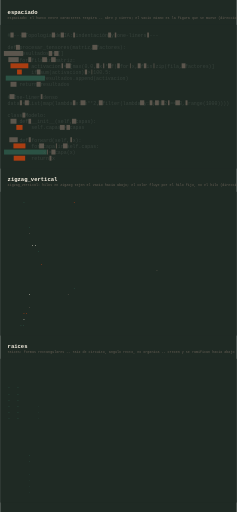
t = 0.00 s
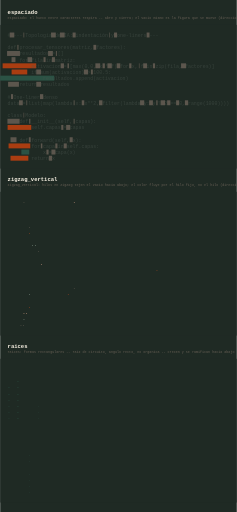
t = 1.50 s
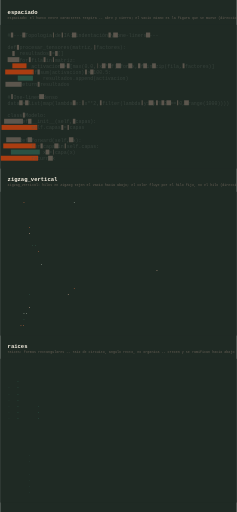
t = 3.38 s
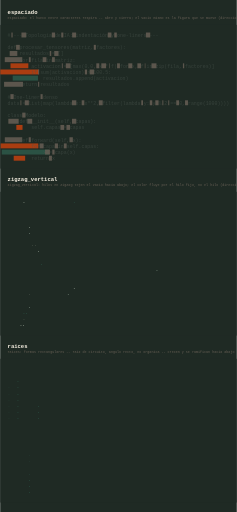
t = 5.00 s
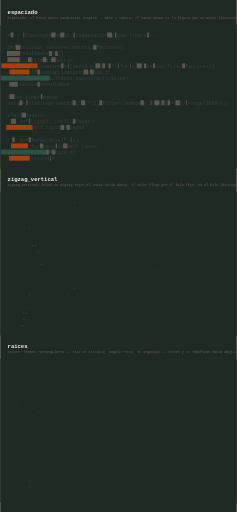
t = 6.75 s
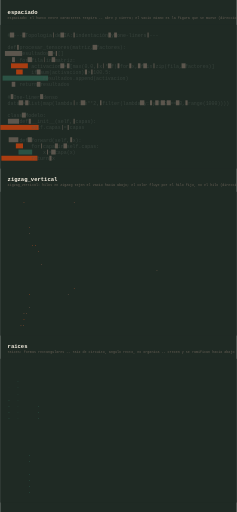
t = 8.25 s

The animated SVG that drew these frames (rendered in a browser with its animation timeline set to each time). Animation: 158 SMIL elements (animate=158); frames cover the first 8.25 s, repeats indefinitely.

<svg xmlns="http://www.w3.org/2000/svg" width="768" height="1662" viewBox="0 0 768 1662" role="img">
  <title>void_animado</title>
  <desc>void_animado: las tres morfologias del vacio animado -- espaciado (el hueco respira), zigzag_vertical (el hilo teje, el color fluye), raices (circuito rectangular que crece hacia abajo) -- direccion tapiz 2026-07-12, tejidas sobre la muestra canonica de vibecode/spaces.py</desc>
  <rect width="768" height="1662" fill="#1f2a24"/>
  <text x="24" y="46" font-family="monospace" font-size="18" fill="#f8f1e3" font-weight="bold">espaciado</text>
  <text x="24" y="62" font-family="monospace" font-size="11" fill="#675f55">espaciado: el hueco entre caracteres respira -- abre y cierra; el vacio mismo es la figura que se mueve (direccion tapiz 2026-07-12)</text>
  <svg x="0" y="80" width="768" height="468" viewBox="0 0 768 468">
    <title>void_animado/espaciado</title>
  <desc>espaciado: el hueco entre caracteres respira -- abre y cierra; el vacio mismo es la figura que se mueve (direccion tapiz 2026-07-12)</desc>
  <rect width="768" height="468" fill="#1f2a24"/>
  <g>
    <rect x="33.6" y="25.6" width="9.6" height="16.0" fill="#675f55" opacity="0.85"><animate attributeName="width" values="9.6;16.3;1.7;9.6" dur="7.0s" begin="-0.35s" repeatCount="indefinite"/><animate attributeName="x" values="33.6;30.2;37.5;33.6" dur="7.0s" begin="-0.35s" repeatCount="indefinite"/></rect>
    <rect x="72.0" y="25.6" width="9.6" height="16.0" fill="#675f55" opacity="0.85"><animate attributeName="width" values="9.6;16.3;1.7;9.6" dur="5.0s" begin="-1.75s" repeatCount="indefinite"/><animate attributeName="x" values="72.0;68.6;75.9;72.0" dur="5.0s" begin="-1.75s" repeatCount="indefinite"/></rect>
    <rect x="168.0" y="25.6" width="9.6" height="16.0" fill="#675f55" opacity="0.85"><animate attributeName="width" values="9.6;16.3;1.7;9.6" dur="5.0s" begin="-0.25s" repeatCount="indefinite"/><animate attributeName="x" values="168.0;164.6;171.9;168.0" dur="5.0s" begin="-0.25s" repeatCount="indefinite"/></rect>
    <rect x="196.8" y="25.6" width="9.6" height="16.0" fill="#675f55" opacity="0.85"><animate attributeName="width" values="9.6;16.3;1.7;9.6" dur="6.0s" begin="-0.30s" repeatCount="indefinite"/><animate attributeName="x" values="196.8;193.4;200.7;196.8" dur="6.0s" begin="-0.30s" repeatCount="indefinite"/></rect>
    <rect x="235.2" y="25.6" width="9.6" height="16.0" fill="#675f55" opacity="0.85"><animate attributeName="width" values="9.6;16.3;1.7;9.6" dur="9.0s" begin="-7.70s" repeatCount="indefinite"/><animate attributeName="x" values="235.2;231.8;239.1;235.2" dur="9.0s" begin="-7.70s" repeatCount="indefinite"/></rect>
    <rect x="350.4" y="25.6" width="9.6" height="16.0" fill="#675f55" opacity="0.85"><animate attributeName="width" values="9.6;16.3;1.7;9.6" dur="8.0s" begin="-3.90s" repeatCount="indefinite"/><animate attributeName="x" values="350.4;347.0;354.3;350.4" dur="8.0s" begin="-3.90s" repeatCount="indefinite"/></rect>
    <rect x="369.6" y="25.6" width="9.6" height="16.0" fill="#675f55" opacity="0.85"><animate attributeName="width" values="9.6;16.3;1.7;9.6" dur="7.0s" begin="-5.60s" repeatCount="indefinite"/><animate attributeName="x" values="369.6;366.2;373.5;369.6" dur="7.0s" begin="-5.60s" repeatCount="indefinite"/></rect>
    <rect x="475.2" y="25.6" width="9.6" height="16.0" fill="#675f55" opacity="0.85"><animate attributeName="width" values="9.6;16.3;1.7;9.6" dur="9.0s" begin="-7.45s" repeatCount="indefinite"/><animate attributeName="x" values="475.2;471.8;479.1;475.2" dur="9.0s" begin="-7.45s" repeatCount="indefinite"/></rect>
    <rect x="52.8" y="65.6" width="9.6" height="16.0" fill="#675f55" opacity="0.85"><animate attributeName="width" values="9.6;16.3;1.7;9.6" dur="7.0s" begin="-2.85s" repeatCount="indefinite"/><animate attributeName="x" values="52.8;49.4;56.7;52.8" dur="7.0s" begin="-2.85s" repeatCount="indefinite"/></rect>
    <rect x="302.4" y="65.6" width="9.6" height="16.0" fill="#675f55" opacity="0.85"><animate attributeName="width" values="9.6;16.3;1.7;9.6" dur="9.0s" begin="-2.95s" repeatCount="indefinite"/><animate attributeName="x" values="302.4;299.0;306.3;302.4" dur="9.0s" begin="-2.95s" repeatCount="indefinite"/></rect>
    <rect x="24.0" y="85.6" width="38.4" height="16.0" fill="#675f55" opacity="0.85"><animate attributeName="width" values="38.4;65.3;6.9;38.4" dur="9.0s" begin="-2.70s" repeatCount="indefinite"/><animate attributeName="x" values="24.0;10.6;39.7;24.0" dur="9.0s" begin="-2.70s" repeatCount="indefinite"/></rect>
    <rect x="158.4" y="85.6" width="9.6" height="16.0" fill="#675f55" opacity="0.85"><animate attributeName="width" values="9.6;16.3;1.7;9.6" dur="7.0s" begin="-0.60s" repeatCount="indefinite"/><animate attributeName="x" values="158.4;155.0;162.3;158.4" dur="7.0s" begin="-0.60s" repeatCount="indefinite"/></rect>
    <rect x="177.6" y="85.6" width="9.6" height="16.0" fill="#675f55" opacity="0.85"><animate attributeName="width" values="9.6;16.3;1.7;9.6" dur="6.0s" begin="-2.30s" repeatCount="indefinite"/><animate attributeName="x" values="177.6;174.2;181.5;177.6" dur="6.0s" begin="-2.30s" repeatCount="indefinite"/></rect>
    <rect x="24.0" y="105.6" width="38.4" height="16.0" fill="#675f55" opacity="0.85"><animate attributeName="width" values="38.4;65.3;6.9;38.4" dur="7.0s" begin="-3.60s" repeatCount="indefinite"/><animate attributeName="x" values="24.0;10.6;39.7;24.0" dur="7.0s" begin="-3.60s" repeatCount="indefinite"/></rect>
    <rect x="91.2" y="105.6" width="9.6" height="16.0" fill="#675f55" opacity="0.85"><animate attributeName="width" values="9.6;16.3;1.7;9.6" dur="6.0s" begin="-0.05s" repeatCount="indefinite"/><animate attributeName="x" values="91.2;87.8;95.1;91.2" dur="6.0s" begin="-0.05s" repeatCount="indefinite"/></rect>
    <rect x="139.2" y="105.6" width="9.6" height="16.0" fill="#675f55" opacity="0.85"><animate attributeName="width" values="9.6;16.3;1.7;9.6" dur="6.0s" begin="-1.80s" repeatCount="indefinite"/><animate attributeName="x" values="139.2;135.8;143.1;139.2" dur="6.0s" begin="-1.80s" repeatCount="indefinite"/></rect>
    <rect x="168.0" y="105.6" width="9.6" height="16.0" fill="#675f55" opacity="0.85"><animate attributeName="width" values="9.6;16.3;1.7;9.6" dur="7.0s" begin="-1.85s" repeatCount="indefinite"/><animate attributeName="x" values="168.0;164.6;171.9;168.0" dur="7.0s" begin="-1.85s" repeatCount="indefinite"/></rect>
    <rect x="24.0" y="125.6" width="76.8" height="16.0" fill="#c2410f" opacity="0.85"><animate attributeName="width" values="76.8;130.6;13.8;76.8" dur="5.0s" begin="-4.50s" repeatCount="indefinite"/><animate attributeName="x" values="24.0;-2.9;55.5;24.0" dur="5.0s" begin="-4.50s" repeatCount="indefinite"/></rect>
    <rect x="196.8" y="125.6" width="9.6" height="16.0" fill="#675f55" opacity="0.85"><animate attributeName="width" values="9.6;16.3;1.7;9.6" dur="6.0s" begin="-4.80s" repeatCount="indefinite"/><animate attributeName="x" values="196.8;193.4;200.7;196.8" dur="6.0s" begin="-4.80s" repeatCount="indefinite"/></rect>
    <rect x="216.0" y="125.6" width="9.6" height="16.0" fill="#675f55" opacity="0.85"><animate attributeName="width" values="9.6;16.3;1.7;9.6" dur="5.0s" begin="-1.50s" repeatCount="indefinite"/><animate attributeName="x" values="216.0;212.6;219.9;216.0" dur="5.0s" begin="-1.50s" repeatCount="indefinite"/></rect>
    <rect x="312.0" y="125.6" width="9.6" height="16.0" fill="#675f55" opacity="0.85"><animate attributeName="width" values="9.6;16.3;1.7;9.6" dur="5.0s" begin="-0.00s" repeatCount="indefinite"/><animate attributeName="x" values="312.0;308.6;315.9;312.0" dur="5.0s" begin="-0.00s" repeatCount="indefinite"/></rect>
    <rect x="331.2" y="125.6" width="9.6" height="16.0" fill="#675f55" opacity="0.85"><animate attributeName="width" values="9.6;16.3;1.7;9.6" dur="9.0s" begin="-6.70s" repeatCount="indefinite"/><animate attributeName="x" values="331.2;327.8;335.1;331.2" dur="9.0s" begin="-6.70s" repeatCount="indefinite"/></rect>
    <rect x="350.4" y="125.6" width="9.6" height="16.0" fill="#675f55" opacity="0.85"><animate attributeName="width" values="9.6;16.3;1.7;9.6" dur="8.0s" begin="-0.40s" repeatCount="indefinite"/><animate attributeName="x" values="350.4;347.0;354.3;350.4" dur="8.0s" begin="-0.40s" repeatCount="indefinite"/></rect>
    <rect x="379.2" y="125.6" width="9.6" height="16.0" fill="#675f55" opacity="0.85"><animate attributeName="width" values="9.6;16.3;1.7;9.6" dur="9.0s" begin="-8.45s" repeatCount="indefinite"/><animate attributeName="x" values="379.2;375.8;383.1;379.2" dur="9.0s" begin="-8.45s" repeatCount="indefinite"/></rect>
    <rect x="417.6" y="125.6" width="9.6" height="16.0" fill="#675f55" opacity="0.85"><animate attributeName="width" values="9.6;16.3;1.7;9.6" dur="7.0s" begin="-4.85s" repeatCount="indefinite"/><animate attributeName="x" values="417.6;414.2;421.5;417.6" dur="7.0s" begin="-4.85s" repeatCount="indefinite"/></rect>
    <rect x="446.4" y="125.6" width="9.6" height="16.0" fill="#675f55" opacity="0.85"><animate attributeName="width" values="9.6;16.3;1.7;9.6" dur="8.0s" begin="-3.90s" repeatCount="indefinite"/><animate attributeName="x" values="446.4;443.0;450.3;446.4" dur="8.0s" begin="-3.90s" repeatCount="indefinite"/></rect>
    <rect x="465.6" y="125.6" width="9.6" height="16.0" fill="#675f55" opacity="0.85"><animate attributeName="width" values="9.6;16.3;1.7;9.6" dur="7.0s" begin="-6.60s" repeatCount="indefinite"/><animate attributeName="x" values="465.6;462.2;469.5;465.6" dur="7.0s" begin="-6.60s" repeatCount="indefinite"/></rect>
    <rect x="494.4" y="125.6" width="9.6" height="16.0" fill="#675f55" opacity="0.85"><animate attributeName="width" values="9.6;16.3;1.7;9.6" dur="8.0s" begin="-5.65s" repeatCount="indefinite"/><animate attributeName="x" values="494.4;491.0;498.3;494.4" dur="8.0s" begin="-5.65s" repeatCount="indefinite"/></rect>
    <rect x="590.4" y="125.6" width="9.6" height="16.0" fill="#675f55" opacity="0.85"><animate attributeName="width" values="9.6;16.3;1.7;9.6" dur="8.0s" begin="-1.15s" repeatCount="indefinite"/><animate attributeName="x" values="590.4;587.0;594.3;590.4" dur="8.0s" begin="-1.15s" repeatCount="indefinite"/></rect>
    <rect x="24.0" y="145.6" width="76.8" height="16.0" fill="#c2410f" opacity="0.85"><animate attributeName="width" values="76.8;130.6;13.8;76.8" dur="8.0s" begin="-5.40s" repeatCount="indefinite"/><animate attributeName="x" values="24.0;-2.9;55.5;24.0" dur="8.0s" begin="-5.40s" repeatCount="indefinite"/></rect>
    <rect x="120.0" y="145.6" width="9.6" height="16.0" fill="#675f55" opacity="0.85"><animate attributeName="width" values="9.6;16.3;1.7;9.6" dur="8.0s" begin="-0.90s" repeatCount="indefinite"/><animate attributeName="x" values="120.0;116.6;123.9;120.0" dur="8.0s" begin="-0.90s" repeatCount="indefinite"/></rect>
    <rect x="273.6" y="145.6" width="9.6" height="16.0" fill="#675f55" opacity="0.85"><animate attributeName="width" values="9.6;16.3;1.7;9.6" dur="5.0s" begin="-4.50s" repeatCount="indefinite"/><animate attributeName="x" values="273.6;270.2;277.5;273.6" dur="5.0s" begin="-4.50s" repeatCount="indefinite"/></rect>
    <rect x="292.8" y="145.6" width="9.6" height="16.0" fill="#675f55" opacity="0.85"><animate attributeName="width" values="9.6;16.3;1.7;9.6" dur="9.0s" begin="-6.20s" repeatCount="indefinite"/><animate attributeName="x" values="292.8;289.4;296.7;292.8" dur="9.0s" begin="-6.20s" repeatCount="indefinite"/></rect>
    <rect x="24.0" y="165.6" width="115.2" height="16.0" fill="#2d5a4a" opacity="0.85"><animate attributeName="width" values="115.2;195.8;20.7;115.2" dur="6.0s" begin="-0.30s" repeatCount="indefinite"/><animate attributeName="x" values="24.0;-16.3;71.2;24.0" dur="6.0s" begin="-0.30s" repeatCount="indefinite"/></rect>
    <rect x="24.0" y="185.6" width="38.4" height="16.0" fill="#675f55" opacity="0.85"><animate attributeName="width" values="38.4;65.3;6.9;38.4" dur="9.0s" begin="-7.20s" repeatCount="indefinite"/><animate attributeName="x" values="24.0;10.6;39.7;24.0" dur="9.0s" begin="-7.20s" repeatCount="indefinite"/></rect>
    <rect x="120.0" y="185.6" width="9.6" height="16.0" fill="#675f55" opacity="0.85"><animate attributeName="width" values="9.6;16.3;1.7;9.6" dur="9.0s" begin="-1.70s" repeatCount="indefinite"/><animate attributeName="x" values="120.0;116.6;123.9;120.0" dur="9.0s" begin="-1.70s" repeatCount="indefinite"/></rect>
    <rect x="33.6" y="225.6" width="9.6" height="16.0" fill="#675f55" opacity="0.85"><animate attributeName="width" values="9.6;16.3;1.7;9.6" dur="7.0s" begin="-2.35s" repeatCount="indefinite"/><animate attributeName="x" values="33.6;30.2;37.5;33.6" dur="7.0s" begin="-2.35s" repeatCount="indefinite"/></rect>
    <rect x="129.6" y="225.6" width="9.6" height="16.0" fill="#675f55" opacity="0.85"><animate attributeName="width" values="9.6;16.3;1.7;9.6" dur="7.0s" begin="-5.85s" repeatCount="indefinite"/><animate attributeName="x" values="129.6;126.2;133.5;129.6" dur="7.0s" begin="-5.85s" repeatCount="indefinite"/></rect>
    <rect x="62.4" y="245.6" width="9.6" height="16.0" fill="#675f55" opacity="0.85"><animate attributeName="width" values="9.6;16.3;1.7;9.6" dur="6.0s" begin="-5.30s" repeatCount="indefinite"/><animate attributeName="x" values="62.4;59.0;66.3;62.4" dur="6.0s" begin="-5.30s" repeatCount="indefinite"/></rect>
    <rect x="81.6" y="245.6" width="9.6" height="16.0" fill="#675f55" opacity="0.85"><animate attributeName="width" values="9.6;16.3;1.7;9.6" dur="5.0s" begin="-2.00s" repeatCount="indefinite"/><animate attributeName="x" values="81.6;78.2;85.5;81.6" dur="5.0s" begin="-2.00s" repeatCount="indefinite"/></rect>
    <rect x="235.2" y="245.6" width="9.6" height="16.0" fill="#675f55" opacity="0.85"><animate attributeName="width" values="9.6;16.3;1.7;9.6" dur="7.0s" begin="-3.60s" repeatCount="indefinite"/><animate attributeName="x" values="235.2;231.8;239.1;235.2" dur="7.0s" begin="-3.60s" repeatCount="indefinite"/></rect>
    <rect x="264.0" y="245.6" width="9.6" height="16.0" fill="#675f55" opacity="0.85"><animate attributeName="width" values="9.6;16.3;1.7;9.6" dur="8.0s" begin="-2.65s" repeatCount="indefinite"/><animate attributeName="x" values="264.0;260.6;267.9;264.0" dur="8.0s" begin="-2.65s" repeatCount="indefinite"/></rect>
    <rect x="321.6" y="245.6" width="9.6" height="16.0" fill="#675f55" opacity="0.85"><animate attributeName="width" values="9.6;16.3;1.7;9.6" dur="5.0s" begin="-0.75s" repeatCount="indefinite"/><animate attributeName="x" values="321.6;318.2;325.5;321.6" dur="5.0s" begin="-0.75s" repeatCount="indefinite"/></rect>
    <rect x="456.0" y="245.6" width="9.6" height="16.0" fill="#675f55" opacity="0.85"><animate attributeName="width" values="9.6;16.3;1.7;9.6" dur="8.0s" begin="-1.65s" repeatCount="indefinite"/><animate attributeName="x" values="456.0;452.6;459.9;456.0" dur="8.0s" begin="-1.65s" repeatCount="indefinite"/></rect>
    <rect x="484.8" y="245.6" width="9.6" height="16.0" fill="#675f55" opacity="0.85"><animate attributeName="width" values="9.6;16.3;1.7;9.6" dur="9.0s" begin="-8.70s" repeatCount="indefinite"/><animate attributeName="x" values="484.8;481.4;488.7;484.8" dur="9.0s" begin="-8.70s" repeatCount="indefinite"/></rect>
    <rect x="504.0" y="245.6" width="9.6" height="16.0" fill="#675f55" opacity="0.85"><animate attributeName="width" values="9.6;16.3;1.7;9.6" dur="8.0s" begin="-3.40s" repeatCount="indefinite"/><animate attributeName="x" values="504.0;500.6;507.9;504.0" dur="8.0s" begin="-3.40s" repeatCount="indefinite"/></rect>
    <rect x="523.2" y="245.6" width="9.6" height="16.0" fill="#675f55" opacity="0.85"><animate attributeName="width" values="9.6;16.3;1.7;9.6" dur="7.0s" begin="-0.10s" repeatCount="indefinite"/><animate attributeName="x" values="523.2;519.8;527.1;523.2" dur="7.0s" begin="-0.10s" repeatCount="indefinite"/></rect>
    <rect x="542.4" y="245.6" width="9.6" height="16.0" fill="#675f55" opacity="0.85"><animate attributeName="width" values="9.6;16.3;1.7;9.6" dur="6.0s" begin="-4.80s" repeatCount="indefinite"/><animate attributeName="x" values="542.4;539.0;546.3;542.4" dur="6.0s" begin="-4.80s" repeatCount="indefinite"/></rect>
    <rect x="571.2" y="245.6" width="9.6" height="16.0" fill="#675f55" opacity="0.85"><animate attributeName="width" values="9.6;16.3;1.7;9.6" dur="7.0s" begin="-1.85s" repeatCount="indefinite"/><animate attributeName="x" values="571.2;567.8;575.1;571.2" dur="7.0s" begin="-1.85s" repeatCount="indefinite"/></rect>
    <rect x="600.0" y="245.6" width="9.6" height="16.0" fill="#675f55" opacity="0.85"><animate attributeName="width" values="9.6;16.3;1.7;9.6" dur="8.0s" begin="-6.90s" repeatCount="indefinite"/><animate attributeName="x" values="600.0;596.6;603.9;600.0" dur="8.0s" begin="-6.90s" repeatCount="indefinite"/></rect>
    <rect x="72.0" y="285.6" width="9.6" height="16.0" fill="#675f55" opacity="0.85"><animate attributeName="width" values="9.6;16.3;1.7;9.6" dur="9.0s" begin="-4.45s" repeatCount="indefinite"/><animate attributeName="x" values="72.0;68.6;75.9;72.0" dur="9.0s" begin="-4.45s" repeatCount="indefinite"/></rect>
    <rect x="24.0" y="305.6" width="38.4" height="16.0" fill="#675f55" opacity="0.85"><animate attributeName="width" values="38.4;65.3;6.9;38.4" dur="7.0s" begin="-5.60s" repeatCount="indefinite"/><animate attributeName="x" values="24.0;10.6;39.7;24.0" dur="7.0s" begin="-5.60s" repeatCount="indefinite"/></rect>
    <rect x="91.2" y="305.6" width="9.6" height="16.0" fill="#675f55" opacity="0.85"><animate attributeName="width" values="9.6;16.3;1.7;9.6" dur="6.0s" begin="-3.05s" repeatCount="indefinite"/><animate attributeName="x" values="91.2;87.8;95.1;91.2" dur="6.0s" begin="-3.05s" repeatCount="indefinite"/></rect>
    <rect x="235.2" y="305.6" width="9.6" height="16.0" fill="#675f55" opacity="0.85"><animate attributeName="width" values="9.6;16.3;1.7;9.6" dur="6.0s" begin="-2.30s" repeatCount="indefinite"/><animate attributeName="x" values="235.2;231.8;239.1;235.2" dur="6.0s" begin="-2.30s" repeatCount="indefinite"/></rect>
    <rect x="24.0" y="325.6" width="76.8" height="16.0" fill="#c2410f" opacity="0.85"><animate attributeName="width" values="76.8;130.6;13.8;76.8" dur="5.0s" begin="-3.50s" repeatCount="indefinite"/><animate attributeName="x" values="24.0;-2.9;55.5;24.0" dur="5.0s" begin="-3.50s" repeatCount="indefinite"/></rect>
    <rect x="196.8" y="325.6" width="9.6" height="16.0" fill="#675f55" opacity="0.85"><animate attributeName="width" values="9.6;16.3;1.7;9.6" dur="6.0s" begin="-1.80s" repeatCount="indefinite"/><animate attributeName="x" values="196.8;193.4;200.7;196.8" dur="6.0s" begin="-1.80s" repeatCount="indefinite"/></rect>
    <rect x="216.0" y="325.6" width="9.6" height="16.0" fill="#675f55" opacity="0.85"><animate attributeName="width" values="9.6;16.3;1.7;9.6" dur="5.0s" begin="-0.50s" repeatCount="indefinite"/><animate attributeName="x" values="216.0;212.6;219.9;216.0" dur="5.0s" begin="-0.50s" repeatCount="indefinite"/></rect>
    <rect x="24.0" y="365.6" width="38.4" height="16.0" fill="#675f55" opacity="0.85"><animate attributeName="width" values="38.4;65.3;6.9;38.4" dur="6.0s" begin="-3.30s" repeatCount="indefinite"/><animate attributeName="x" values="24.0;10.6;39.7;24.0" dur="6.0s" begin="-3.30s" repeatCount="indefinite"/></rect>
    <rect x="91.2" y="365.6" width="9.6" height="16.0" fill="#675f55" opacity="0.85"><animate attributeName="width" values="9.6;16.3;1.7;9.6" dur="5.0s" begin="-2.75s" repeatCount="indefinite"/><animate attributeName="x" values="91.2;87.8;95.1;91.2" dur="5.0s" begin="-2.75s" repeatCount="indefinite"/></rect>
    <rect x="225.6" y="365.6" width="9.6" height="16.0" fill="#675f55" opacity="0.85"><animate attributeName="width" values="9.6;16.3;1.7;9.6" dur="8.0s" begin="-6.65s" repeatCount="indefinite"/><animate attributeName="x" values="225.6;222.2;229.5;225.6" dur="8.0s" begin="-6.65s" repeatCount="indefinite"/></rect>
    <rect x="24.0" y="385.6" width="76.8" height="16.0" fill="#c2410f" opacity="0.85"><animate attributeName="width" values="76.8;130.6;13.8;76.8" dur="9.0s" begin="-7.20s" repeatCount="indefinite"/><animate attributeName="x" values="24.0;-2.9;55.5;24.0" dur="9.0s" begin="-7.20s" repeatCount="indefinite"/></rect>
    <rect x="129.6" y="385.6" width="9.6" height="16.0" fill="#675f55" opacity="0.85"><animate attributeName="width" values="9.6;16.3;1.7;9.6" dur="6.0s" begin="-2.05s" repeatCount="indefinite"/><animate attributeName="x" values="129.6;126.2;133.5;129.6" dur="6.0s" begin="-2.05s" repeatCount="indefinite"/></rect>
    <rect x="177.6" y="385.6" width="9.6" height="16.0" fill="#675f55" opacity="0.85"><animate attributeName="width" values="9.6;16.3;1.7;9.6" dur="6.0s" begin="-3.80s" repeatCount="indefinite"/><animate attributeName="x" values="177.6;174.2;181.5;177.6" dur="6.0s" begin="-3.80s" repeatCount="indefinite"/></rect>
    <rect x="206.4" y="385.6" width="9.6" height="16.0" fill="#675f55" opacity="0.85"><animate attributeName="width" values="9.6;16.3;1.7;9.6" dur="7.0s" begin="-1.85s" repeatCount="indefinite"/><animate attributeName="x" values="206.4;203.0;210.3;206.4" dur="7.0s" begin="-1.85s" repeatCount="indefinite"/></rect>
    <rect x="24.0" y="405.6" width="115.2" height="16.0" fill="#2d5a4a" opacity="0.85"><animate attributeName="width" values="115.2;195.8;20.7;115.2" dur="7.0s" begin="-3.10s" repeatCount="indefinite"/><animate attributeName="x" values="24.0;-16.3;71.2;24.0" dur="7.0s" begin="-3.10s" repeatCount="indefinite"/></rect>
    <rect x="148.8" y="405.6" width="9.6" height="16.0" fill="#675f55" opacity="0.85"><animate attributeName="width" values="9.6;16.3;1.7;9.6" dur="8.0s" begin="-5.65s" repeatCount="indefinite"/><animate attributeName="x" values="148.8;145.4;152.7;148.8" dur="8.0s" begin="-5.65s" repeatCount="indefinite"/></rect>
    <rect x="168.0" y="405.6" width="9.6" height="16.0" fill="#675f55" opacity="0.85"><animate attributeName="width" values="9.6;16.3;1.7;9.6" dur="7.0s" begin="-1.35s" repeatCount="indefinite"/><animate attributeName="x" values="168.0;164.6;171.9;168.0" dur="7.0s" begin="-1.35s" repeatCount="indefinite"/></rect>
    <rect x="24.0" y="425.6" width="76.8" height="16.0" fill="#c2410f" opacity="0.85"><animate attributeName="width" values="76.8;130.6;13.8;76.8" dur="5.0s" begin="-3.00s" repeatCount="indefinite"/><animate attributeName="x" values="24.0;-2.9;55.5;24.0" dur="5.0s" begin="-3.00s" repeatCount="indefinite"/></rect>
    <rect x="158.4" y="425.6" width="9.6" height="16.0" fill="#675f55" opacity="0.85"><animate attributeName="width" values="9.6;16.3;1.7;9.6" dur="8.0s" begin="-6.90s" repeatCount="indefinite"/><animate attributeName="x" values="158.4;155.0;162.3;158.4" dur="8.0s" begin="-6.90s" repeatCount="indefinite"/></rect>
  </g>
  <g font-family="monospace" font-size="16" opacity="0.55">
    <text x="24.0" y="40.0" xml:space="preserve" fill="#4a554e">#</text>
    <text x="43.2" y="40.0" xml:space="preserve" fill="#4a554e">---</text>
    <text x="81.6" y="40.0" xml:space="preserve" fill="#4a554e">Topología</text>
    <text x="177.6" y="40.0" xml:space="preserve" fill="#4a554e">de</text>
    <text x="206.4" y="40.0" xml:space="preserve" fill="#4a554e">IA:</text>
    <text x="244.8" y="40.0" xml:space="preserve" fill="#4a554e">indentación</text>
    <text x="360.0" y="40.0" xml:space="preserve" fill="#4a554e">y</text>
    <text x="379.2" y="40.0" xml:space="preserve" fill="#4a554e">one-liners</text>
    <text x="484.8" y="40.0" xml:space="preserve" fill="#4a554e">---</text>
    <text x="24.0" y="80.0" xml:space="preserve" fill="#4a554e">def</text>
    <text x="62.4" y="80.0" xml:space="preserve" fill="#4a554e">procesar_tensores(matriz,</text>
    <text x="312.0" y="80.0" xml:space="preserve" fill="#4a554e">factores):</text>
    <text x="62.4" y="100.0" xml:space="preserve" fill="#4a554e">resultados</text>
    <text x="168.0" y="100.0" xml:space="preserve" fill="#4a554e">=</text>
    <text x="187.2" y="100.0" xml:space="preserve" fill="#4a554e">[]</text>
    <text x="62.4" y="120.0" xml:space="preserve" fill="#4a554e">for</text>
    <text x="100.8" y="120.0" xml:space="preserve" fill="#4a554e">fila</text>
    <text x="148.8" y="120.0" xml:space="preserve" fill="#4a554e">in</text>
    <text x="177.6" y="120.0" xml:space="preserve" fill="#4a554e">matriz:</text>
    <text x="100.8" y="140.0" xml:space="preserve" fill="#4a554e">activacion</text>
    <text x="206.4" y="140.0" xml:space="preserve" fill="#4a554e">=</text>
    <text x="225.6" y="140.0" xml:space="preserve" fill="#4a554e">[max(0.0,</text>
    <text x="321.6" y="140.0" xml:space="preserve" fill="#4a554e">x</text>
    <text x="340.8" y="140.0" xml:space="preserve" fill="#4a554e">*</text>
    <text x="360.0" y="140.0" xml:space="preserve" fill="#4a554e">f)</text>
    <text x="388.8" y="140.0" xml:space="preserve" fill="#4a554e">for</text>
    <text x="427.2" y="140.0" xml:space="preserve" fill="#4a554e">x,</text>
    <text x="456.0" y="140.0" xml:space="preserve" fill="#4a554e">f</text>
    <text x="475.2" y="140.0" xml:space="preserve" fill="#4a554e">in</text>
    <text x="504.0" y="140.0" xml:space="preserve" fill="#4a554e">zip(fila,</text>
    <text x="600.0" y="140.0" xml:space="preserve" fill="#4a554e">factores)]</text>
    <text x="100.8" y="160.0" xml:space="preserve" fill="#4a554e">if</text>
    <text x="129.6" y="160.0" xml:space="preserve" fill="#4a554e">sum(activacion)</text>
    <text x="283.2" y="160.0" xml:space="preserve" fill="#4a554e">&gt;</text>
    <text x="302.4" y="160.0" xml:space="preserve" fill="#4a554e">100.5:</text>
    <text x="139.2" y="180.0" xml:space="preserve" fill="#4a554e">resultados.append(activacion)</text>
    <text x="62.4" y="200.0" xml:space="preserve" fill="#4a554e">return</text>
    <text x="129.6" y="200.0" xml:space="preserve" fill="#4a554e">resultados</text>
    <text x="24.0" y="240.0" xml:space="preserve" fill="#4a554e">#</text>
    <text x="43.2" y="240.0" xml:space="preserve" fill="#4a554e">One-liner</text>
    <text x="139.2" y="240.0" xml:space="preserve" fill="#4a554e">denso</text>
    <text x="24.0" y="260.0" xml:space="preserve" fill="#4a554e">data</text>
    <text x="72.0" y="260.0" xml:space="preserve" fill="#4a554e">=</text>
    <text x="91.2" y="260.0" xml:space="preserve" fill="#4a554e">list(map(lambda</text>
    <text x="244.8" y="260.0" xml:space="preserve" fill="#4a554e">x:</text>
    <text x="273.6" y="260.0" xml:space="preserve" fill="#4a554e">x**2,</text>
    <text x="331.2" y="260.0" xml:space="preserve" fill="#4a554e">filter(lambda</text>
    <text x="465.6" y="260.0" xml:space="preserve" fill="#4a554e">y:</text>
    <text x="494.4" y="260.0" xml:space="preserve" fill="#4a554e">y</text>
    <text x="513.6" y="260.0" xml:space="preserve" fill="#4a554e">%</text>
    <text x="532.8" y="260.0" xml:space="preserve" fill="#4a554e">2</text>
    <text x="552.0" y="260.0" xml:space="preserve" fill="#4a554e">==</text>
    <text x="580.8" y="260.0" xml:space="preserve" fill="#4a554e">0,</text>
    <text x="609.6" y="260.0" xml:space="preserve" fill="#4a554e">range(1000))))</text>
    <text x="24.0" y="300.0" xml:space="preserve" fill="#4a554e">class</text>
    <text x="81.6" y="300.0" xml:space="preserve" fill="#4a554e">Modelo:</text>
    <text x="62.4" y="320.0" xml:space="preserve" fill="#4a554e">def</text>
    <text x="100.8" y="320.0" xml:space="preserve" fill="#4a554e">__init__(self,</text>
    <text x="244.8" y="320.0" xml:space="preserve" fill="#4a554e">capas):</text>
    <text x="100.8" y="340.0" xml:space="preserve" fill="#4a554e">self.capas</text>
    <text x="206.4" y="340.0" xml:space="preserve" fill="#4a554e">=</text>
    <text x="225.6" y="340.0" xml:space="preserve" fill="#4a554e">capas</text>
    <text x="62.4" y="380.0" xml:space="preserve" fill="#4a554e">def</text>
    <text x="100.8" y="380.0" xml:space="preserve" fill="#4a554e">forward(self,</text>
    <text x="235.2" y="380.0" xml:space="preserve" fill="#4a554e">x):</text>
    <text x="100.8" y="400.0" xml:space="preserve" fill="#4a554e">for</text>
    <text x="139.2" y="400.0" xml:space="preserve" fill="#4a554e">capa</text>
    <text x="187.2" y="400.0" xml:space="preserve" fill="#4a554e">in</text>
    <text x="216.0" y="400.0" xml:space="preserve" fill="#4a554e">self.capas:</text>
    <text x="139.2" y="420.0" xml:space="preserve" fill="#4a554e">x</text>
    <text x="158.4" y="420.0" xml:space="preserve" fill="#4a554e">=</text>
    <text x="177.6" y="420.0" xml:space="preserve" fill="#4a554e">capa(x)</text>
    <text x="100.8" y="440.0" xml:space="preserve" fill="#4a554e">return</text>
    <text x="168.0" y="440.0" xml:space="preserve" fill="#4a554e">x</text>
  </g>
  </svg>
  <text x="24" y="588" font-family="monospace" font-size="18" fill="#f8f1e3" font-weight="bold">zigzag_vertical</text>
  <text x="24" y="604" font-family="monospace" font-size="11" fill="#675f55">zigzag_vertical: hilos en zigzag tejen el vacio hacia abajo; el color fluye por el hilo fijo, no el hilo (direccion tapiz 2026-07-12)</text>
  <svg x="0" y="622" width="768" height="468" viewBox="0 0 768 468">
    <title>void_animado/zigzag_vertical</title>
  <desc>zigzag_vertical: hilos en zigzag tejen el vacio hacia abajo; el color fluye por el hilo fijo, no el hilo (direccion tapiz 2026-07-12)</desc>
  <rect width="768" height="468" fill="#1f2a24"/>
  <g font-family="monospace" font-size="16">
    <g fill="#2d5a4a" opacity="1.0">
      <text x="72.0" y="40.0" xml:space="preserve">·</text>
      <text x="91.2" y="120.0" xml:space="preserve">·</text>
      <text x="120.0" y="200.0" xml:space="preserve">·</text>
      <text x="235.2" y="320.0" xml:space="preserve">·</text>
      <text x="62.4" y="440.0" xml:space="preserve">··</text>
      <animate attributeName="fill" values="#2d5a4a;#675f55;#c2410f;#f8f1e3;#2d5a4a" dur="6s" repeatCount="indefinite"/>
    </g>
    <g fill="#675f55" opacity="1.0">
      <text x="91.2" y="140.0" xml:space="preserve">·</text>
      <text x="504.0" y="260.0" xml:space="preserve">·</text>
      <text x="216.0" y="340.0" xml:space="preserve">·</text>
      <text x="91.2" y="380.0" xml:space="preserve">·</text>
      <animate attributeName="fill" values="#675f55;#c2410f;#f8f1e3;#2d5a4a;#675f55" dur="8s" repeatCount="indefinite"/>
    </g>
    <g fill="#c2410f" opacity="1.0">
      <text x="235.2" y="40.0" xml:space="preserve">·</text>
      <text x="129.6" y="240.0" xml:space="preserve">·</text>
      <text x="72.0" y="400.0" xml:space="preserve">··</text>
      <animate attributeName="fill" values="#c2410f;#f8f1e3;#2d5a4a;#675f55;#c2410f" dur="10s" repeatCount="indefinite"/>
    </g>
    <g fill="#f8f1e3" opacity="1.0">
      <text x="100.8" y="180.0" xml:space="preserve">··</text>
      <text x="91.2" y="340.0" xml:space="preserve">·</text>
      <text x="72.0" y="420.0" xml:space="preserve">·</text>
      <animate attributeName="fill" values="#f8f1e3;#2d5a4a;#675f55;#c2410f;#f8f1e3" dur="12s" repeatCount="indefinite"/>
    </g>
    <g fill="#28332c" opacity="0.16">
      <text x="33.6" y="40.0" xml:space="preserve">·</text>
      <text x="168.0" y="40.0" xml:space="preserve">·</text>
      <text x="196.8" y="40.0" xml:space="preserve">·</text>
      <text x="350.4" y="40.0" xml:space="preserve">·</text>
      <text x="369.6" y="40.0" xml:space="preserve">·</text>
      <text x="475.2" y="40.0" xml:space="preserve">·</text>
      <text x="52.8" y="80.0" xml:space="preserve">·</text>
      <text x="302.4" y="80.0" xml:space="preserve">·</text>
      <text x="24.0" y="100.0" xml:space="preserve">····</text>
      <text x="158.4" y="100.0" xml:space="preserve">·</text>
      <text x="177.6" y="100.0" xml:space="preserve">·</text>
      <text x="24.0" y="120.0" xml:space="preserve">····</text>
      <text x="139.2" y="120.0" xml:space="preserve">·</text>
      <text x="168.0" y="120.0" xml:space="preserve">·</text>
      <text x="24.0" y="140.0" xml:space="preserve">·······</text>
      <text x="196.8" y="140.0" xml:space="preserve">·</text>
      <text x="216.0" y="140.0" xml:space="preserve">·</text>
      <text x="312.0" y="140.0" xml:space="preserve">·</text>
      <text x="331.2" y="140.0" xml:space="preserve">·</text>
      <text x="350.4" y="140.0" xml:space="preserve">·</text>
      <text x="379.2" y="140.0" xml:space="preserve">·</text>
      <text x="417.6" y="140.0" xml:space="preserve">·</text>
      <text x="446.4" y="140.0" xml:space="preserve">·</text>
      <text x="465.6" y="140.0" xml:space="preserve">·</text>
      <text x="494.4" y="140.0" xml:space="preserve">·</text>
      <text x="590.4" y="140.0" xml:space="preserve">·</text>
      <text x="24.0" y="160.0" xml:space="preserve">········</text>
      <text x="120.0" y="160.0" xml:space="preserve">·</text>
      <text x="273.6" y="160.0" xml:space="preserve">·</text>
      <text x="292.8" y="160.0" xml:space="preserve">·</text>
      <text x="24.0" y="180.0" xml:space="preserve">········</text>
      <text x="120.0" y="180.0" xml:space="preserve">··</text>
      <text x="24.0" y="200.0" xml:space="preserve">····</text>
      <text x="33.6" y="240.0" xml:space="preserve">·</text>
      <text x="62.4" y="260.0" xml:space="preserve">·</text>
      <text x="81.6" y="260.0" xml:space="preserve">·</text>
      <text x="235.2" y="260.0" xml:space="preserve">·</text>
      <text x="264.0" y="260.0" xml:space="preserve">·</text>
      <text x="321.6" y="260.0" xml:space="preserve">·</text>
      <text x="456.0" y="260.0" xml:space="preserve">·</text>
      <text x="484.8" y="260.0" xml:space="preserve">·</text>
      <text x="523.2" y="260.0" xml:space="preserve">·</text>
      <text x="542.4" y="260.0" xml:space="preserve">·</text>
      <text x="571.2" y="260.0" xml:space="preserve">·</text>
      <text x="600.0" y="260.0" xml:space="preserve">·</text>
      <text x="72.0" y="300.0" xml:space="preserve">·</text>
      <text x="24.0" y="320.0" xml:space="preserve">····</text>
      <text x="91.2" y="320.0" xml:space="preserve">·</text>
      <text x="24.0" y="340.0" xml:space="preserve">·······</text>
      <text x="196.8" y="340.0" xml:space="preserve">·</text>
      <text x="24.0" y="380.0" xml:space="preserve">····</text>
      <text x="225.6" y="380.0" xml:space="preserve">·</text>
      <text x="24.0" y="400.0" xml:space="preserve">·····</text>
      <text x="91.2" y="400.0" xml:space="preserve">·</text>
      <text x="129.6" y="400.0" xml:space="preserve">·</text>
      <text x="177.6" y="400.0" xml:space="preserve">·</text>
      <text x="206.4" y="400.0" xml:space="preserve">·</text>
      <text x="24.0" y="420.0" xml:space="preserve">·····</text>
      <text x="81.6" y="420.0" xml:space="preserve">······</text>
      <text x="148.8" y="420.0" xml:space="preserve">·</text>
      <text x="168.0" y="420.0" xml:space="preserve">·</text>
      <text x="24.0" y="440.0" xml:space="preserve">····</text>
      <text x="81.6" y="440.0" xml:space="preserve">··</text>
      <text x="158.4" y="440.0" xml:space="preserve">·</text>
    </g>
  </g>
  </svg>
  <text x="24" y="1130" font-family="monospace" font-size="18" fill="#f8f1e3" font-weight="bold">raices</text>
  <text x="24" y="1146" font-family="monospace" font-size="11" fill="#675f55">raices: formas rectangulares -- raiz de circuito, angulo recto, no organica -- crecen y se ramifican hacia abajo (direccion tapiz 2026-07-12)</text>
  <svg x="0" y="1164" width="768" height="468" viewBox="0 0 768 468">
    <title>void_animado/raices</title>
  <desc>raices: formas rectangulares -- raiz de circuito, angulo recto, no organica -- crecen y se ramifican hacia abajo (direccion tapiz 2026-07-12)</desc>
  <rect width="768" height="468" fill="#1f2a24"/>
  <g font-family="monospace" font-size="16">
    <g fill="#2d5a4a">
      <text x="52.8" y="80.0" xml:space="preserve">·</text>
      <animate attributeName="opacity" values="0;1;1;0.35;0.35" keyTimes="0;0.04;0.5;0.7;1" dur="14s" begin="-0.00s" repeatCount="indefinite"/>
    </g>
    <g fill="#2d5a4a">
      <text x="52.8" y="100.0" xml:space="preserve">·</text>
      <animate attributeName="opacity" values="0;1;1;0.35;0.35" keyTimes="0;0.04;0.5;0.7;1" dur="14s" begin="-0.58s" repeatCount="indefinite"/>
    </g>
    <g fill="#2d5a4a">
      <text x="52.8" y="120.0" xml:space="preserve">·</text>
      <text x="52.8" y="140.0" xml:space="preserve">·</text>
      <animate attributeName="opacity" values="0;1;1;0.35;0.35" keyTimes="0;0.04;0.5;0.7;1" dur="14s" begin="-1.17s" repeatCount="indefinite"/>
    </g>
    <g fill="#2d5a4a">
      <text x="52.8" y="160.0" xml:space="preserve">·</text>
      <animate attributeName="opacity" values="0;1;1;0.35;0.35" keyTimes="0;0.04;0.5;0.7;1" dur="14s" begin="-1.75s" repeatCount="indefinite"/>
    </g>
    <g fill="#2d5a4a">
      <text x="52.8" y="180.0" xml:space="preserve">·</text>
      <text x="52.8" y="200.0" xml:space="preserve">·</text>
      <animate attributeName="opacity" values="0;1;1;0.35;0.35" keyTimes="0;0.04;0.5;0.7;1" dur="14s" begin="-2.33s" repeatCount="indefinite"/>
    </g>
    <g fill="#2d5a4a">
      <text x="24.0" y="100.0" xml:space="preserve">·</text>
      <text x="24.0" y="120.0" xml:space="preserve">·</text>
      <animate attributeName="opacity" values="0;1;1;0.35;0.35" keyTimes="0;0.04;0.5;0.7;1" dur="14s" begin="-5.83s" repeatCount="indefinite"/>
    </g>
    <g fill="#2d5a4a">
      <text x="24.0" y="140.0" xml:space="preserve">·</text>
      <animate attributeName="opacity" values="0;1;1;0.35;0.35" keyTimes="0;0.04;0.5;0.7;1" dur="14s" begin="-6.42s" repeatCount="indefinite"/>
    </g>
    <g fill="#2d5a4a">
      <text x="24.0" y="160.0" xml:space="preserve">·</text>
      <text x="24.0" y="180.0" xml:space="preserve">·</text>
      <animate attributeName="opacity" values="0;1;1;0.35;0.35" keyTimes="0;0.04;0.5;0.7;1" dur="14s" begin="-7.00s" repeatCount="indefinite"/>
    </g>
    <g fill="#2d5a4a">
      <text x="24.0" y="200.0" xml:space="preserve">·</text>
      <animate attributeName="opacity" values="0;1;1;0.35;0.35" keyTimes="0;0.04;0.5;0.7;1" dur="14s" begin="-7.58s" repeatCount="indefinite"/>
    </g>
    <g fill="#2d5a4a">
      <text x="91.2" y="320.0" xml:space="preserve">·</text>
      <animate attributeName="opacity" values="0;1;1;0.35;0.35" keyTimes="0;0.04;0.5;0.7;1" dur="14s" begin="-8.17s" repeatCount="indefinite"/>
    </g>
    <g fill="#2d5a4a">
      <text x="91.2" y="340.0" xml:space="preserve">·</text>
      <animate attributeName="opacity" values="0;1;1;0.35;0.35" keyTimes="0;0.04;0.5;0.7;1" dur="14s" begin="-8.75s" repeatCount="indefinite"/>
    </g>
    <g fill="#2d5a4a">
      <text x="91.2" y="380.0" xml:space="preserve">·</text>
      <animate attributeName="opacity" values="0;1;1;0.35;0.35" keyTimes="0;0.04;0.5;0.7;1" dur="14s" begin="-9.33s" repeatCount="indefinite"/>
    </g>
    <g fill="#2d5a4a">
      <text x="91.2" y="400.0" xml:space="preserve">·</text>
      <animate attributeName="opacity" values="0;1;1;0.35;0.35" keyTimes="0;0.04;0.5;0.7;1" dur="14s" begin="-9.92s" repeatCount="indefinite"/>
    </g>
    <g fill="#2d5a4a">
      <text x="91.2" y="420.0" xml:space="preserve">·</text>
      <text x="91.2" y="440.0" xml:space="preserve">·</text>
      <animate attributeName="opacity" values="0;1;1;0.35;0.35" keyTimes="0;0.04;0.5;0.7;1" dur="14s" begin="-10.50s" repeatCount="indefinite"/>
    </g>
    <g fill="#2d5a4a">
      <text x="120.0" y="160.0" xml:space="preserve">·</text>
      <animate attributeName="opacity" values="0;1;1;0.35;0.35" keyTimes="0;0.04;0.5;0.7;1" dur="14s" begin="-11.08s" repeatCount="indefinite"/>
    </g>
    <g fill="#2d5a4a">
      <text x="120.0" y="180.0" xml:space="preserve">·</text>
      <text x="120.0" y="200.0" xml:space="preserve">·</text>
      <animate attributeName="opacity" values="0;1;1;0.35;0.35" keyTimes="0;0.04;0.5;0.7;1" dur="14s" begin="-11.67s" repeatCount="indefinite"/>
    </g>
  </g>
  </svg>
</svg>
